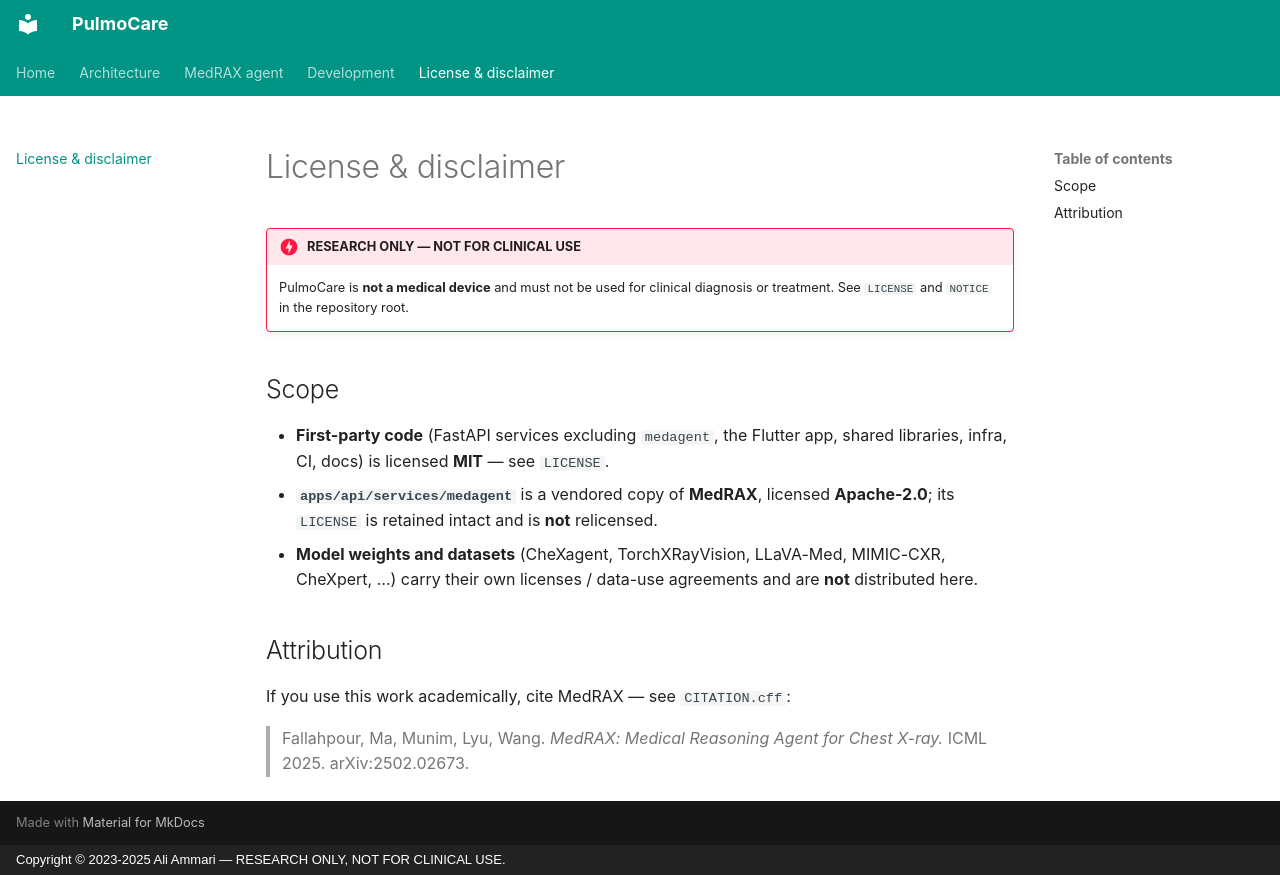

repository: aliammari1/pulmocare · page: license/index.html · generator: mkdocs · copyright: Copyright © 2023-2025 Ali Ammari — RESEARCH ONLY, NOT FOR CLINICAL USE.

# License & disclaimer

!!! danger "RESEARCH ONLY — NOT FOR CLINICAL USE"
    PulmoCare is **not a medical device** and must not be used for clinical
    diagnosis or treatment. See `LICENSE` and `NOTICE` in the repository root.

## Scope

- **First-party code** (FastAPI services excluding `medagent`, the Flutter app,
  shared libraries, infra, CI, docs) is licensed **MIT** — see `LICENSE`.
- **`apps/api/services/medagent`** is a vendored copy of **MedRAX**, licensed
  **Apache-2.0**; its `LICENSE` is retained intact and is **not** relicensed.
- **Model weights and datasets** (CheXagent, TorchXRayVision, LLaVA-Med,
  MIMIC-CXR, CheXpert, …) carry their own licenses / data-use agreements and are
  **not** distributed here.

## Attribution

If you use this work academically, cite MedRAX — see `CITATION.cff`:

> Fallahpour, Ma, Munim, Lyu, Wang. *MedRAX: Medical Reasoning Agent for Chest
> X-ray.* ICML 2025. arXiv:2502.02673.
